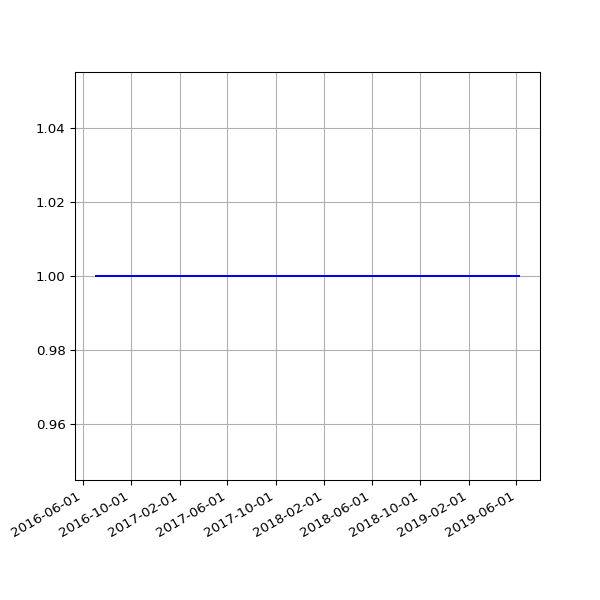

Data behind this chart, as committed beside it:
date, value
2016-07-05 02:23:39 +0100, 1
2016-07-06 02:42:54 +0100, 1
2016-07-07 02:23:52 +0100, 1
2016-07-08 02:32:38 +0100, 1
2016-07-09 02:23:55 +0100, 1
2016-07-10 02:22:14 +0100, 1
2016-07-11 02:22:40 +0100, 1
2016-07-12 02:24:02 +0100, 1
2016-07-13 02:36:30 +0100, 1
2016-07-14 02:25:20 +0100, 1
2016-07-15 13:45:58 +0100, 1
2016-07-16 02:32:43 +0100, 1
2016-07-17 02:44:07 +0100, 1
2016-07-18 02:47:28 +0100, 1
2016-07-19 02:34:10 +0100, 1
2016-07-20 02:34:28 +0100, 1
2016-07-21 02:57:41 +0100, 1
2016-07-22 02:35:07 +0100, 1
2016-07-23 02:32:54 +0100, 1
2016-07-24 02:33:49 +0100, 1
2016-07-25 02:50:15 +0100, 1
2016-07-26 02:30:18 +0100, 1
2016-07-27 02:32:53 +0100, 1
2016-07-28 02:34:23 +0100, 1
2016-07-29 03:10:05 +0100, 1
2016-07-30 02:50:23 +0100, 1
2016-07-31 02:34:55 +0100, 1
2016-08-01 02:35:21 +0100, 1
2016-08-02 02:34:52 +0100, 1
2016-08-03 03:36:56 +0100, 1
2016-08-04 02:42:07 +0100, 1
2016-08-05 03:02:41 +0100, 1
2016-08-06 03:06:52 +0100, 1
2016-08-07 02:30:30 +0100, 1
2016-08-08 02:31:25 +0100, 1
2016-08-09 07:30:36 +0100, 1
2016-08-10 03:46:59 +0100, 1
2016-08-11 02:32:53 +0100, 1
2016-08-12 02:35:56 +0100, 1
2016-08-13 02:36:32 +0100, 1
2016-08-14 02:38:43 +0100, 1
2016-08-23 03:11:55 +0100, 1
2016-08-24 03:04:44 +0100, 1
2016-08-30 02:51:50 +0100, 1
2016-08-31 02:52:11 +0100, 1
2016-09-01 02:48:08 +0100, 1
2016-09-02 03:02:46 +0100, 1
2016-09-03 02:49:23 +0100, 1
2016-09-04 02:42:12 +0100, 1
2016-09-05 02:39:58 +0100, 1
2016-09-06 02:37:07 +0100, 1
2016-09-07 02:48:02 +0100, 1
2016-09-08 02:53:28 +0100, 1
2016-09-09 02:48:59 +0100, 1
2016-09-10 02:44:12 +0100, 1
2016-09-11 02:51:45 +0100, 1
2016-09-12 02:42:29 +0100, 1
2016-09-13 02:49:39 +0100, 1
2016-09-14 02:52:52 +0100, 1
2016-09-15 03:02:53 +0100, 1
... 543 more rows
